Labelled photos from "Date_Fruit_dataset", an image-classification folder in Talal1421/CSC462_DateFruit_Project. The possible labels are: Ajwa date, Galaxy date, Mejdool date, Meneifi date, Nabtat Ali date, Rutab date, Shaishe date, Sokari date, Sugaey date.

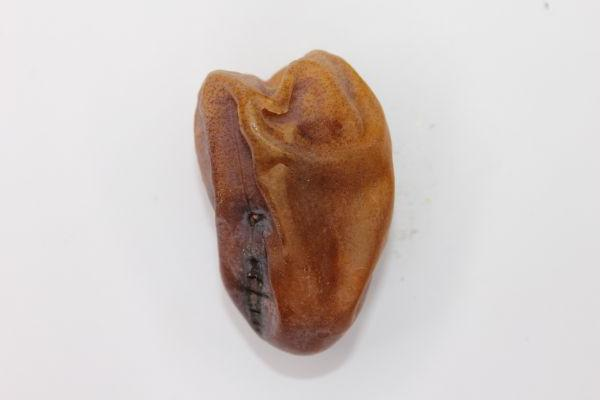
Label: Nabtat Ali date

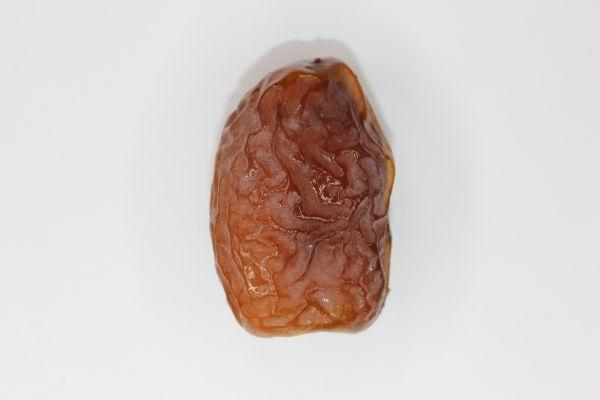
Label: Mejdool date

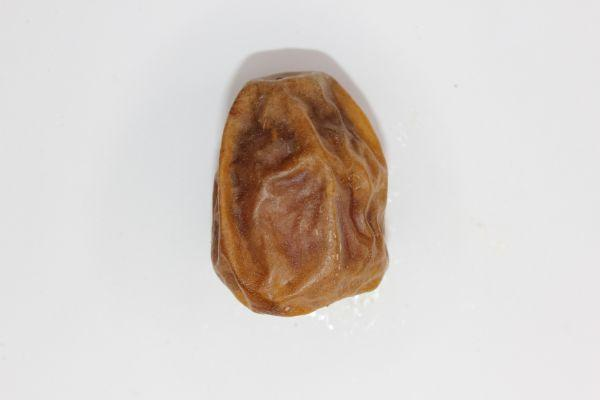
Label: Sokari date

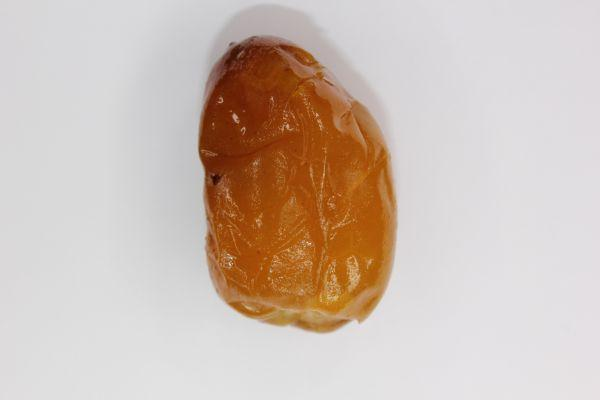
Label: Rutab date

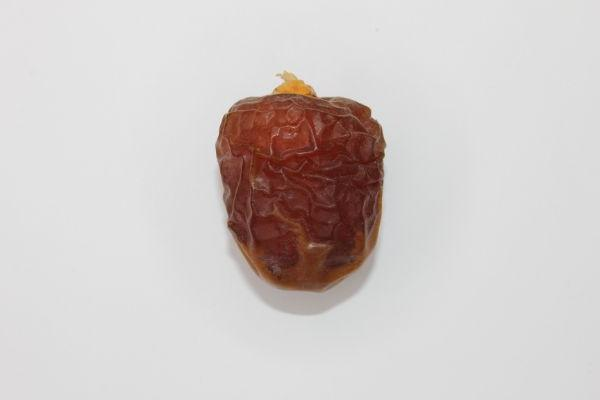
Label: Galaxy date

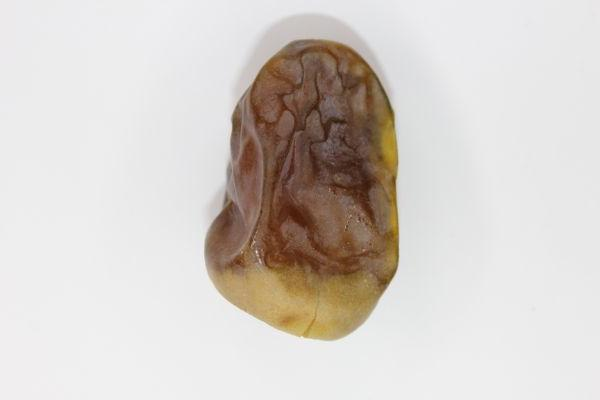
Label: Shaishe date
